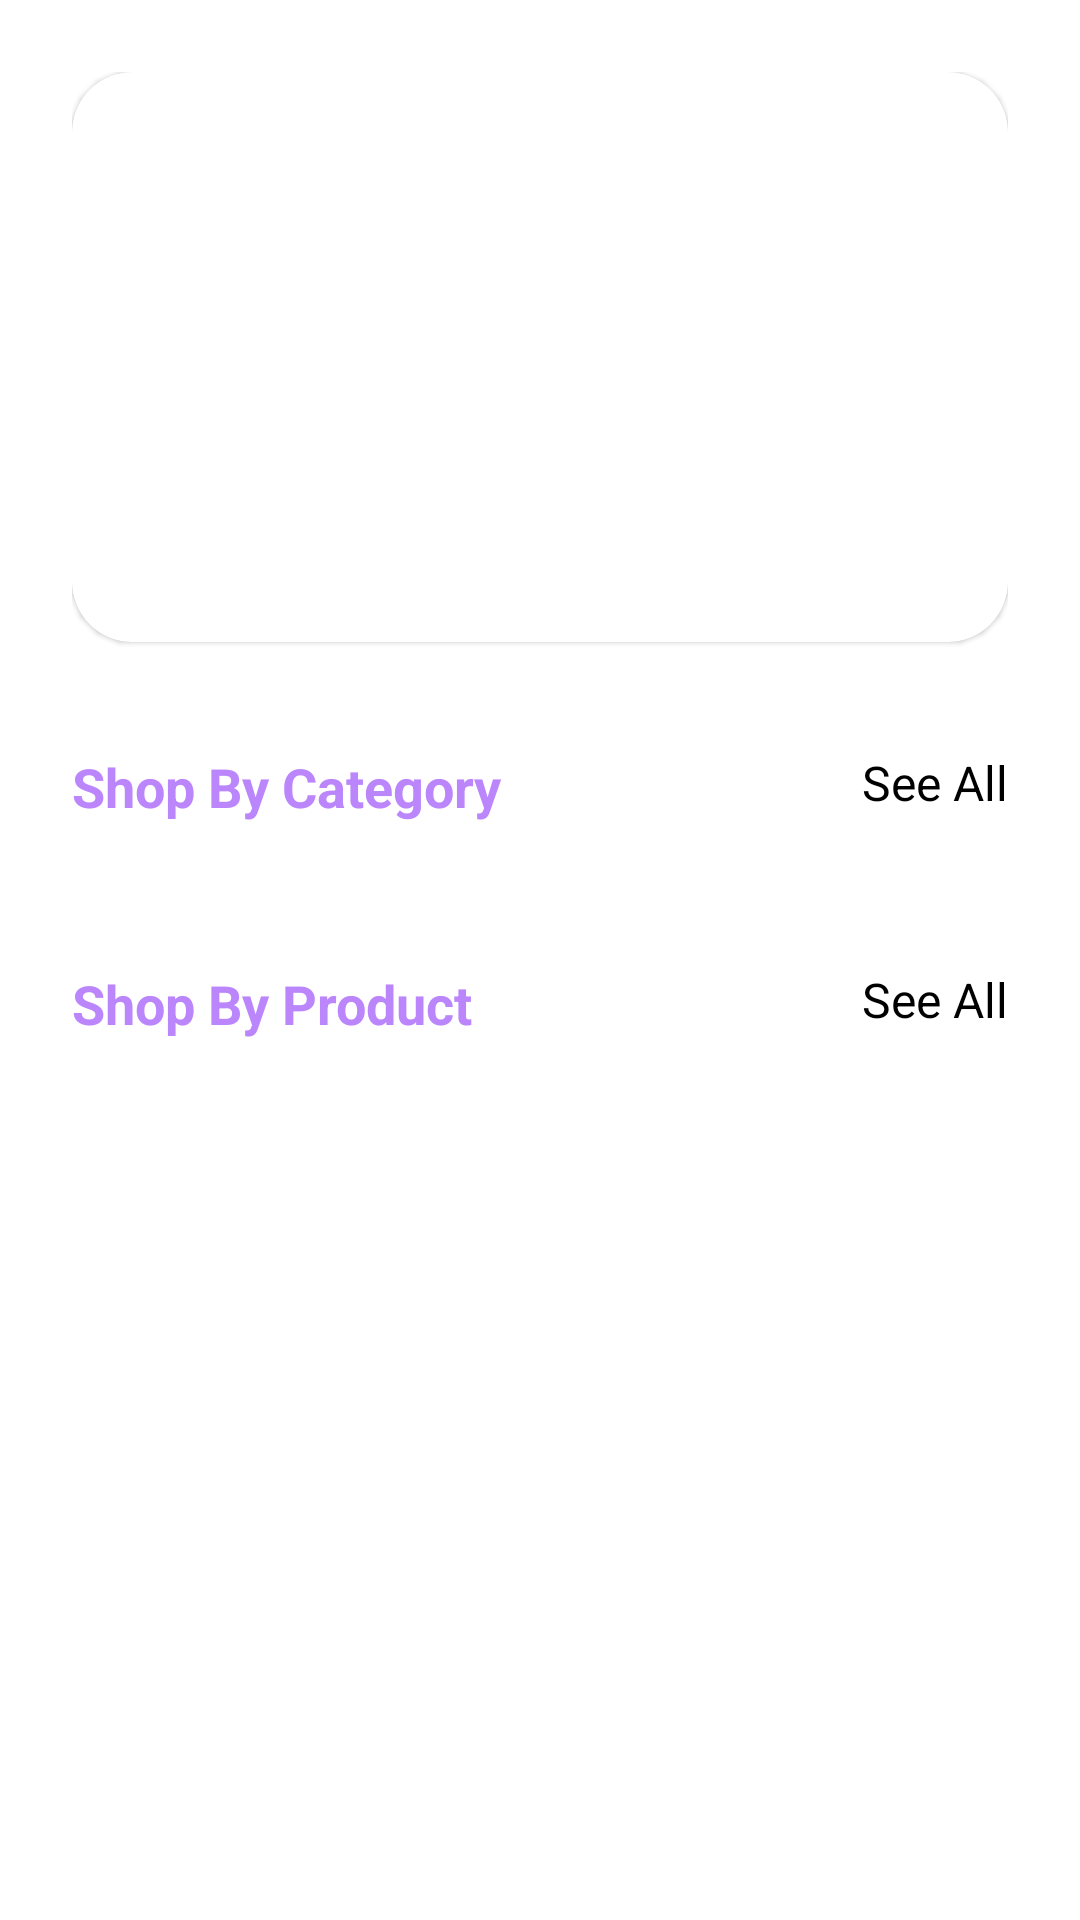

This screen was rendered from an Android layout file. Write that file and the resources it references.
<!-- AndroidManifest.xml: application theme Theme.PlantStore -->
<!-- res/layout/fragment_home.xml -->
<?xml version="1.0" encoding="utf-8"?>
<LinearLayout xmlns:android="http://schemas.android.com/apk/res/android"
    xmlns:tools="http://schemas.android.com/tools"
    xmlns:app="http://schemas.android.com/apk/res-auto"
    android:layout_width="match_parent"
    android:layout_height="match_parent"
    android:orientation="vertical"
    android:padding="24dp"
    tools:context=".fragment.HomeFragment">

    <androidx.core.widget.NestedScrollView
        android:layout_width="match_parent"
        android:layout_height="match_parent">

        <LinearLayout
            android:layout_width="match_parent"
            android:layout_height="match_parent"
            android:orientation="vertical">
    
    <com.google.android.material.card.MaterialCardView
        android:layout_width="match_parent"
        android:layout_height="190dp"
        app:cardCornerRadius="20dp">

        <ImageView
            android:id="@+id/sliderImage"
            android:layout_width="match_parent"
            android:layout_height="match_parent"
            android:scaleType="centerCrop">

        </ImageView>

    </com.google.android.material.card.MaterialCardView>

    <RelativeLayout
        android:layout_marginTop="36dp"
        android:layout_width="match_parent"
        android:layout_height="wrap_content">

        <TextView
            android:layout_width="wrap_content"
            android:layout_height="wrap_content"
            android:textColor="@color/colorPrimary"
            android:textStyle="bold"
            android:textSize="18sp"
            android:text="Shop By Category">

        </TextView>

        <TextView
            android:layout_width="wrap_content"
            android:layout_height="wrap_content"
            android:textColor="@color/black"
            android:layout_alignParentEnd="true"
            android:textSize="16sp"
            android:text="See All">

        </TextView>

    </RelativeLayout>

    <androidx.recyclerview.widget.RecyclerView
        android:layout_width="match_parent"
        android:layout_height="wrap_content"
        android:id="@+id/categoryRecycler"
        tools:listitem="@layout/layout_category_item"
        android:orientation="horizontal"
        android:layout_marginTop="12dp"
        app:layoutManager="androidx.recyclerview.widget.LinearLayoutManager">
    </androidx.recyclerview.widget.RecyclerView>

    <RelativeLayout
        android:layout_marginTop="36dp"
        android:layout_width="match_parent"
        android:layout_height="wrap_content">

        <TextView
            android:layout_width="wrap_content"
            android:layout_height="wrap_content"
            android:textColor="@color/colorPrimary"
            android:textStyle="bold"
            android:textSize="18sp"
            android:text="Shop By Product">

        </TextView>

        <TextView
            android:layout_width="wrap_content"
            android:layout_height="wrap_content"
            android:textColor="@color/black"
            android:layout_alignParentEnd="true"
            android:textSize="16sp"
            android:text="See All">

        </TextView>

    </RelativeLayout>

    <androidx.recyclerview.widget.RecyclerView
        android:layout_width="match_parent"
        android:layout_height="wrap_content"
        tools:listitem="@layout/layout_product_item"
        android:id="@+id/productRecycler"
        android:nestedScrollingEnabled="true"
        android:layout_marginTop="12dp"
        app:layoutManager="androidx.recyclerview.widget.LinearLayoutManager">
    </androidx.recyclerview.widget.RecyclerView>

        </LinearLayout>

    </androidx.core.widget.NestedScrollView>


</LinearLayout>
<!-- res/layout/layout_category_item.xml (included above) -->
<?xml version="1.0" encoding="utf-8"?>
<androidx.constraintlayout.widget.ConstraintLayout xmlns:android="http://schemas.android.com/apk/res/android"
    xmlns:app="http://schemas.android.com/apk/res-auto"
    xmlns:tools="http://schemas.android.com/tools"
    android:layout_width="wrap_content"
    android:layout_margin="8dp"
    android:layout_height="wrap_content">

    <androidx.cardview.widget.CardView
        android:id="@+id/cardView"
        android:layout_width="120dp"
        android:layout_height="120dp"
        app:cardCornerRadius="8dp"
        app:layout_constraintEnd_toEndOf="parent"
        app:layout_constraintStart_toStartOf="parent"
        app:layout_constraintTop_toTopOf="parent">

        <ImageView
            android:id="@+id/imageView"
            android:layout_width="wrap_content"
            android:layout_height="wrap_content"
            tools:srcCompat="@tools:sample/avatars" />
    </androidx.cardview.widget.CardView>

    <TextView
        android:id="@+id/textView2"
        android:layout_width="wrap_content"
        android:layout_height="wrap_content"
        android:layout_marginTop="8dp"
        android:textColor="@color/black"
        android:text="TextView"
        android:textSize="16sp"
        app:layout_constraintEnd_toEndOf="@+id/cardView"
        app:layout_constraintStart_toStartOf="@+id/cardView"
        app:layout_constraintTop_toBottomOf="@+id/cardView" />
</androidx.constraintlayout.widget.ConstraintLayout>
<!-- res/layout/layout_product_item.xml (included above) -->
<?xml version="1.0" encoding="utf-8"?>
<androidx.constraintlayout.widget.ConstraintLayout xmlns:android="http://schemas.android.com/apk/res/android"
    xmlns:app="http://schemas.android.com/apk/res-auto"
    xmlns:tools="http://schemas.android.com/tools"
    android:layout_width="match_parent"
    android:layout_height="wrap_content">


    <androidx.cardview.widget.CardView
        android:layout_margin="8dp"
        android:layout_width="match_parent"
        android:layout_height="wrap_content"
        app:cardCornerRadius="8dp"
        app:layout_constraintEnd_toEndOf="parent"
        app:layout_constraintStart_toStartOf="parent"
        app:layout_constraintTop_toTopOf="parent">

        <androidx.constraintlayout.widget.ConstraintLayout
            android:layout_width="match_parent"
            android:layout_height="match_parent"
            android:padding="4dp">

            <ImageView
                android:id="@+id/imageView2"
                android:layout_width="90dp"
                android:layout_height="90dp"
                android:layout_margin="8dp"
                app:layout_constraintStart_toStartOf="parent"
                app:layout_constraintTop_toTopOf="parent"
                tools:srcCompat="@tools:sample/avatars" />

            <TextView
                android:id="@+id/textView"
                android:layout_width="wrap_content"
                android:layout_height="wrap_content"
                android:layout_marginStart="12dp"
                android:text="TextView"
                android:textColor="@color/colorPrimary"
                android:textSize="20sp"
                android:textStyle="bold"
                app:layout_constraintStart_toEndOf="@+id/imageView2"
                app:layout_constraintTop_toTopOf="@+id/imageView2" />

            <TextView
                android:id="@+id/textView3"
                android:layout_width="wrap_content"
                android:layout_height="wrap_content"
                android:layout_marginStart="12dp"
                android:layout_marginTop="4dp"
                android:text="TextView"
                android:textColor="@color/black"
                android:textSize="16sp"
                android:textStyle="bold"
                app:layout_constraintStart_toEndOf="@+id/imageView2"
                app:layout_constraintTop_toBottomOf="@+id/textView" />

            <TextView
                android:id="@+id/textView4"
                android:layout_width="wrap_content"
                android:layout_height="wrap_content"
                android:layout_marginStart="12dp"
                android:layout_marginTop="4dp"
                android:text="TextView"
                android:textColor="@color/black"
                android:textSize="16sp"
                app:layout_constraintStart_toEndOf="@+id/imageView2"
                app:layout_constraintTop_toBottomOf="@+id/textView3" />

            <Button
                android:id="@+id/button"
                style="@style/Widget.MaterialComponents.Button.OutlinedButton"
                android:layout_width="0dp"
                android:layout_height="wrap_content"
                android:layout_marginHorizontal="4dp"
                android:layout_marginVertical="4dp"
                android:layout_marginTop="20dp"
                android:text="Button"
                app:layout_constraintEnd_toStartOf="@+id/guideline"
                app:layout_constraintHorizontal_bias="0.166"
                app:layout_constraintStart_toStartOf="parent"
                app:layout_constraintTop_toBottomOf="@+id/imageView2" />

            <Button
                android:id="@+id/button2"
                android:layout_width="0dp"
                android:layout_height="wrap_content"
                android:layout_marginHorizontal="4dp"
                android:layout_marginVertical="4dp"
                android:text="Button"
                app:layout_constraintEnd_toEndOf="parent"
                app:layout_constraintHorizontal_bias="0.0"
                app:layout_constraintStart_toStartOf="@+id/guideline"
                app:layout_constraintTop_toTopOf="@+id/button" />

            <androidx.constraintlayout.widget.Guideline
                android:id="@+id/guideline"
                android:layout_width="wrap_content"
                android:layout_height="wrap_content"
                android:orientation="vertical"
                app:layout_constraintGuide_end="186dp" />
        </androidx.constraintlayout.widget.ConstraintLayout>
    </androidx.cardview.widget.CardView>
</androidx.constraintlayout.widget.ConstraintLayout>
<!-- resources referenced by this layout -->
<resources>
  <color name="black">#FF000000</color>
  <color name="colorPrimary">#FFBB86FC</color>
  <style name="Theme.PlantStore" parent="Theme.MaterialComponents.DayNight.DarkActionBar">
          
          <item name="colorPrimary">@color/colorPrimary</item>
          <item name="colorPrimaryVariant">@color/colorPrimary</item>
          <item name="colorOnPrimary">@color/white</item>
          
          <item name="colorSecondary">@color/colorSecondary</item>
          <item name="colorSecondaryVariant">@color/colorSecondary</item>
          <item name="colorOnSecondary">@color/black</item>
          
          <item name="android:statusBarColor">?attr/colorPrimaryVariant</item>
          
      </style>
  <color name="white">#FFFFFFFF</color>
  <color name="colorSecondary">#FFBB86FC</color>
</resources>
